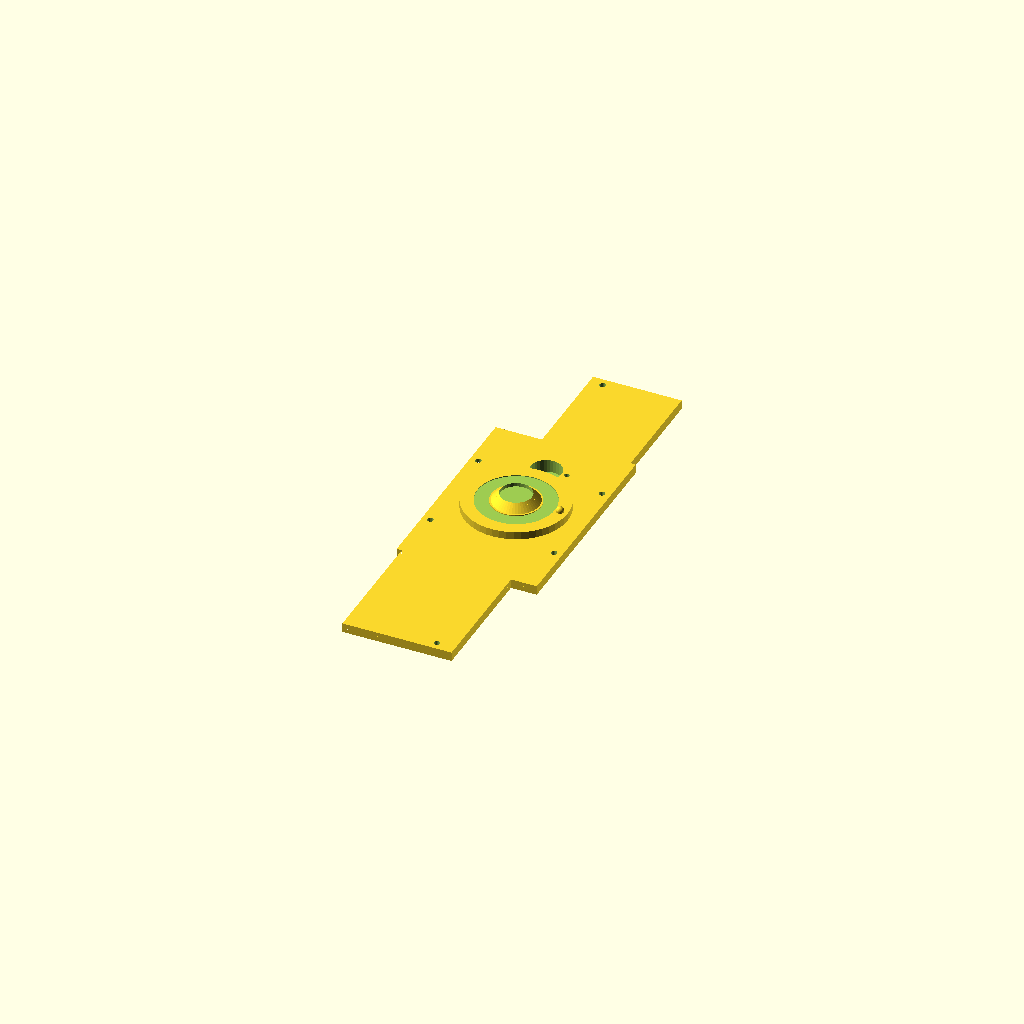
Cell 1: the model at its default parameters.
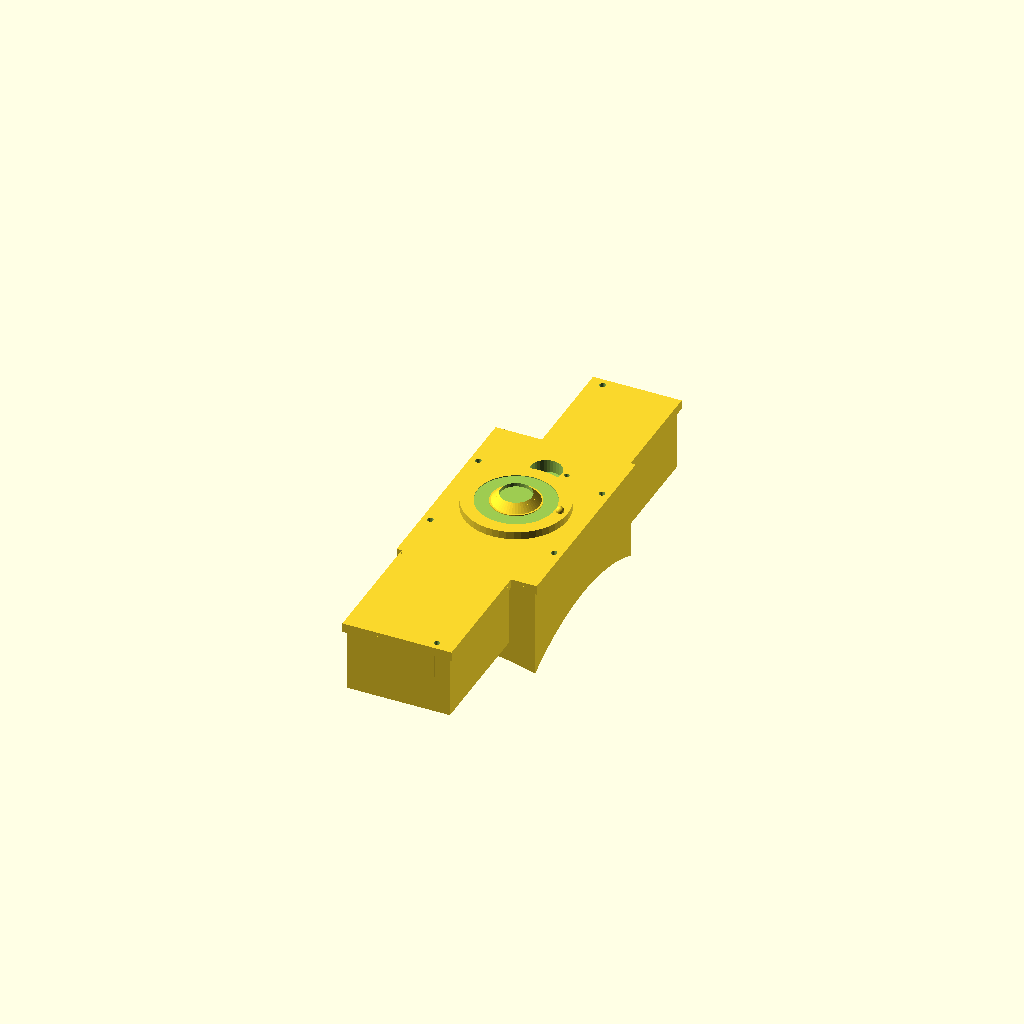
Cell 2: RENDER_P32 = true (everything else at default).
All cells are drawn from one camera (rotation 55°, 0°, 25°, orthographic, colour scheme Cornfield), so only the parameter changes between them.
OpenSCAD source file 05-engineering/cad/frame/p33_palm_lid.scad:
// =====================================================================
//  p33_palm_lid.scad - P33 palm lid with the lower wrist seat
//  PROJECT SCRATCH · 05-engineering/cad/frame · units: mm · frame: global (section 2)
//  Sources: mechanical.md section 7.1 (lower seat: ring diam 40/30 at Z 69, 45 deg cone diam 18/12 x 3, keeper
//  recess diam 12.2 x 1.5, key peg diam 3 x 2 at r 17 on +X), 7.3 (tether cup diam 12 x 6 at Y +25, eyelet),
//  8.6 (1.6 top, 2 mm lap skirt, 6 x M2 x 6), 11 P33.  Outline = the P32 tray outline + 1.2 skirt.
//  The "2 mm relief above C's paddle" is covered by the 3 mm seat disc (clamp-bar screw heads end at Z 62.5,
//  lid underside at 64.4): not modelled separately.
// =====================================================================
include <lib_sp1.scad>
include <p32_palm_tray.scad>   // tray outline constants: BOX_X, BOX_Y, ARM_N, ARM_P, Z_TOP, LID_INS
RENDER_P32 = false;            // AFTER the include (OpenSCAD: last assignment wins): the tray itself is not rendered here

T = 1.6;  SKIRT_H = 2;  SKIRT_T = 1.2;
SEAT_D = 40;  SEAT_IN_D = 30;  SEAT_Z1 = 69;  LAND_RECESS = 0.3;
CONE_D0 = 18;  CONE_D1 = 12;  CONE_H = 3;  KEEPER_D = 12.2;  KEEPER_H = 1.5;
PEG_D = 3;  PEG_H = 2;  PEG_R = 17;
CUP_D = 12;  CUP_H = 6;  CUP_Y = 25;  EYE_D = 2;  EYE_XY = [8, 25];
HOLE_D = M2_CLEAR;
ZT = Z_TOP + T;                  // lid top at Z 66

module lid_outline(g) {
    translate([-BOX_X - g, -BOX_Y - g]) square([2 * (BOX_X + g), 2 * (BOX_Y + g)]);
    translate([ARM_N[0] - g, ARM_N[2] - g]) square([ARM_N[1] - ARM_N[0] + 2 * g, -BOX_Y + 1 - (ARM_N[2] - g)]);
    translate([ARM_P[0] - g, BOX_Y - 1]) square([ARM_P[1] - ARM_P[0] + 2 * g, ARM_P[2] + g - (BOX_Y - 1)]);
}

module p33_palm_lid() difference() {
    union() {
        translate([0, 0, ZT - T]) linear_extrude(T) lid_outline(SKIRT_T);                                   // top plate
        translate([0, 0, ZT - T - SKIRT_H]) linear_extrude(SKIRT_H + 0.01) difference() { lid_outline(SKIRT_T); lid_outline(0); }   // lap skirt
        cyl_z(SEAT_D / 2, ZT - 0.01, SEAT_Z1);                                                             // seat disc
        cz0 = SEAT_Z1 - LAND_RECESS;
        cyl_z(CONE_D0 / 2 + LAND_RECESS, cz0 - 0.01, cz0 + CONE_H + LAND_RECESS, r2 = CONE_D1 / 2);        // 45 deg cone boss
        cyl_z(PEG_D / 2, SEAT_Z1 - 0.01, SEAT_Z1 + PEG_H - PEG_D / 2, PEG_R, 0, fn = 24);                  // key peg
        sph(PEG_D / 2, [PEG_R, 0, SEAT_Z1 + PEG_H - PEG_D / 2], 24);                                        // hemispherical end
        cyl_z(CUP_D / 2 + 1, ZT - CUP_H, ZT - T + 0.01, 0, CUP_Y, fn = 32);                                 // tether cup wall
    }
    difference() {                                                                                          // land recess inside diam 30
        cyl_z(SEAT_IN_D / 2, SEAT_Z1 - LAND_RECESS, SEAT_Z1 + 1);
        cyl_z(CONE_D0 / 2 + LAND_RECESS + 0.3, SEAT_Z1 - 1, SEAT_Z1 + 2);
    }
    cyl_z(KEEPER_D / 2, SEAT_Z1 - LAND_RECESS + CONE_H + LAND_RECESS - KEEPER_H, SEAT_Z1 - LAND_RECESS + CONE_H + 2, fn = 32);   // keeper recess
    cyl_z(CUP_D / 2, ZT - CUP_H + 1, ZT + 1, 0, CUP_Y, fn = 32);                                            // tether cup
    cyl_z(EYE_D / 2, ZT - 10, ZT + 1, EYE_XY[0], EYE_XY[1], fn = 16);                                       // tether eyelet
    for (h = LID_INS) cyl_z(HOLE_D / 2, ZT - 10, ZT + 1, h[0], h[1], fn = 16);                              // 6 x diam 2.4
}

p33_palm_lid();
Customizer parameters (derived from the source; name, type, default, range or options):
RENDER_P32: bool, default false
